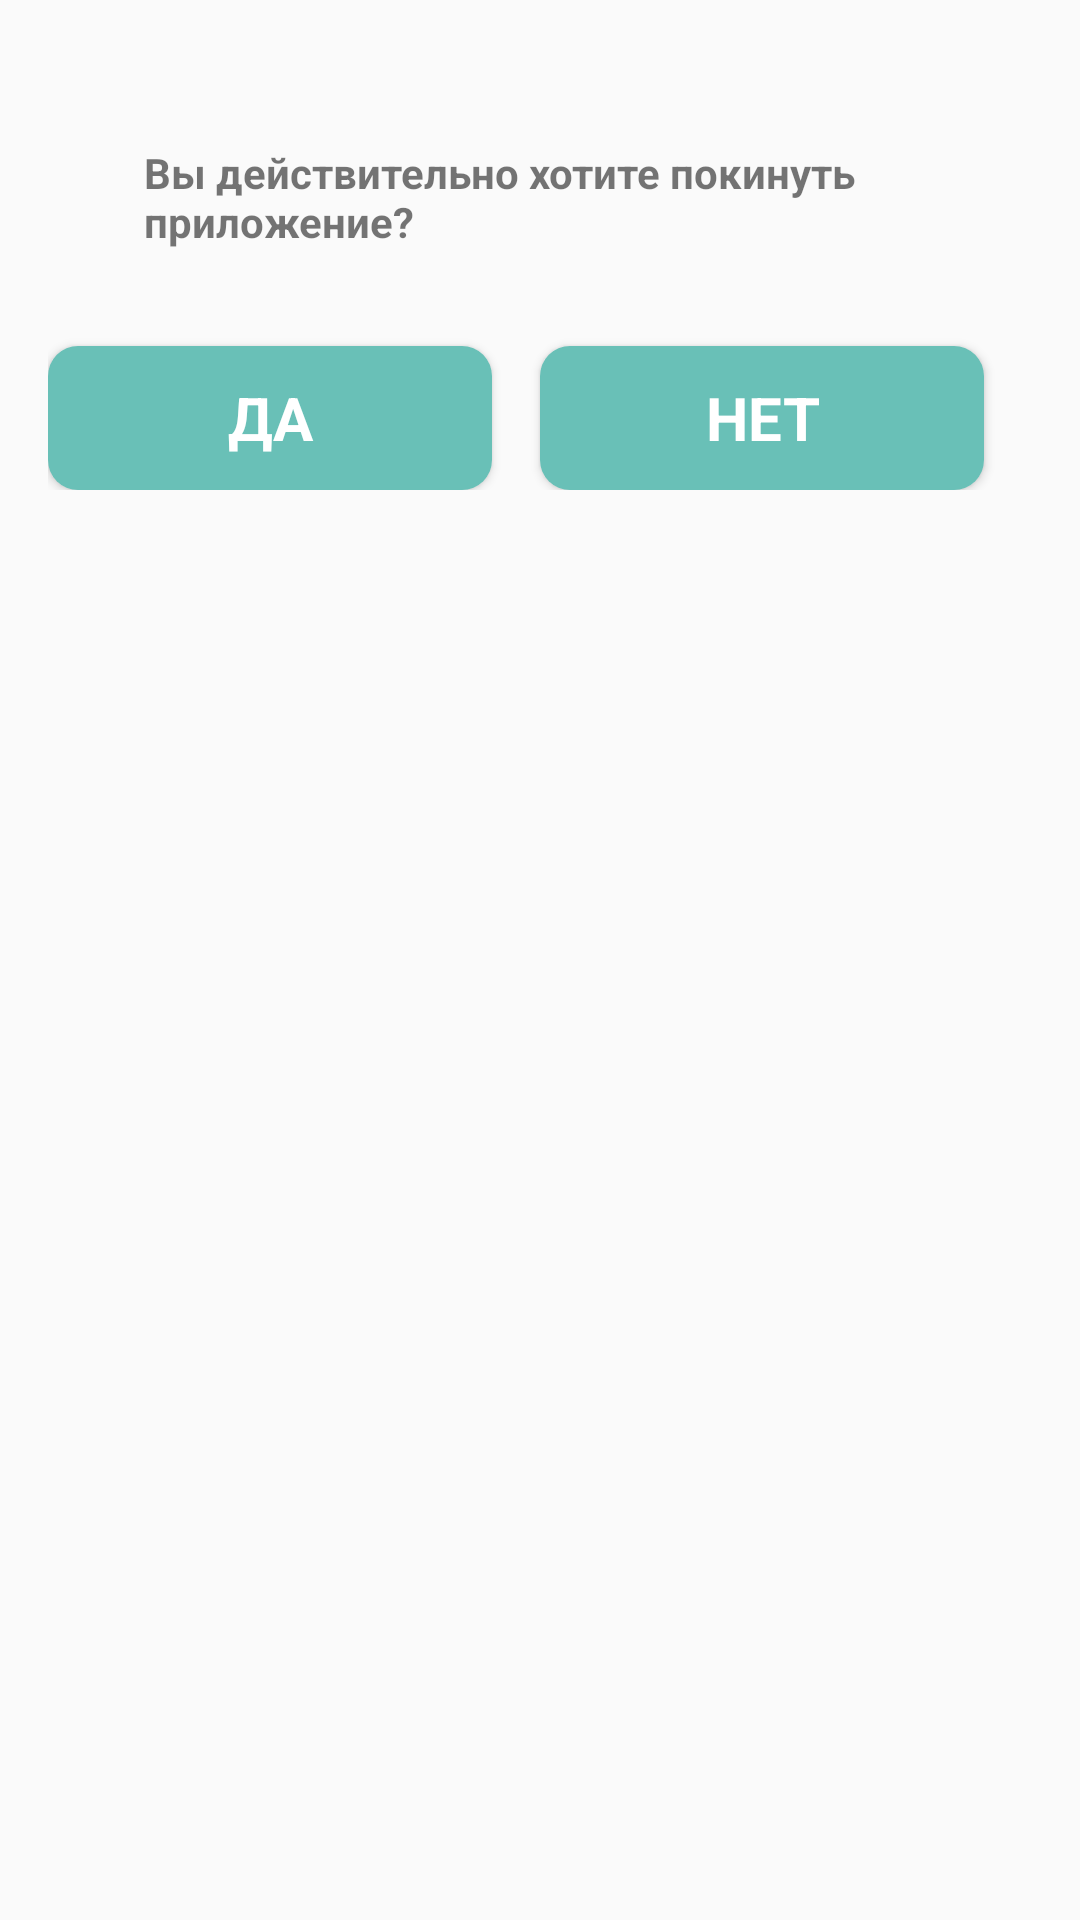

Here is an Android app screen rendered from its layout file. Give the layout XML and the strings, colors and styles it references.
<!-- AndroidManifest.xml: application theme AppTheme -->
<!-- res/layout/exit_dialog_layout.xml -->
<?xml version="1.0" encoding="utf-8"?>
<LinearLayout
    xmlns:android="http://schemas.android.com/apk/res/android"
    android:orientation="vertical"
    android:layout_width="match_parent"
    android:layout_height="match_parent"
    android:paddingLeft="@dimen/activity_horizontal_margin"
    android:paddingRight="@dimen/activity_horizontal_margin"
    android:paddingTop="@dimen/activity_vertical_margin"
    android:paddingBottom="@dimen/activity_vertical_margin"
    >

    <TextView
        android:layout_width="wrap_content"
        android:layout_height="wrap_content"
        android:layout_gravity="center"
        android:layout_marginTop="@dimen/big_margin"
        android:paddingLeft="@dimen/big_margin"
        android:paddingRight="@dimen/big_margin"
        android:textStyle="bold"
        android:text = "@string/leave_text" />

    <LinearLayout
        android:orientation="horizontal"
        android:layout_width="match_parent"
        android:layout_height="wrap_content"
        android:weightSum="2">

    <Button
        android:id="@+id/btn_yes"
        android:layout_marginTop="@dimen/big_margin"
        android:layout_marginRight="@dimen/activity_horizontal_margin"
        android:layout_width="match_parent"
        android:layout_height="wrap_content"
        android:layout_weight="1"
        style="@style/ButtonStyle"
        android:text = "@string/btn_yes"/>

    <Button
        android:id="@+id/btn_no"
        android:layout_marginTop="@dimen/big_margin"
        android:layout_marginRight="@dimen/activity_horizontal_margin"
        android:layout_width="match_parent"
        android:layout_height="wrap_content"
        android:layout_weight="1"
        style="@style/ButtonStyle"
        android:text = "@string/btn_no"/>
    </LinearLayout>

</LinearLayout>
<!-- resources referenced by this layout -->
<resources>
  <dimen name="activity_horizontal_margin">16dp</dimen>
  <dimen name="activity_vertical_margin">16dp</dimen>
  <dimen name="big_margin">32dp</dimen>
  <string name="btn_no">НЕТ</string>
  <string name="btn_yes">ДА</string>
  <string name="leave_text">Вы действительно хотите покинуть приложение?</string>
  <style name="ButtonStyle" parent="Theme.AppCompat.Light.DarkActionBar">
          
          <item name="android:background">@drawable/button</item>
          <item name="android:textSize">20dp</item>
          <item name="android:textStyle">bold</item>
          <item name="android:textColor">@color/white</item>
      </style>
  <style name="AppTheme" parent="Theme.AppCompat.Light.DarkActionBar">
          
      </style>
  <!-- drawable button (drawable) -->
  <?xml version="1.0" encoding="utf-8"?>
  <selector
      xmlns:android="http://schemas.android.com/apk/res/android">
      <item android:state_pressed="true" >
          <shape>
              <solid android:color="@color/dark_button_color"/>
              <corners android:radius="10.0dip" />
          </shape>
      </item>
  
      <item android:state_focused="true" >
          <shape>
              <solid android:color="@color/dark_button_color"/>
              <corners android:radius="10.0dip" />
          </shape>
      </item>
  
      <item>
          <shape>
              <solid android:color="@color/button_color"/>
              <corners android:radius="10.0dip" />
          </shape>
      </item>
  </selector>
  <item name="white" type="color">#FFFFFF</item>
  <item name="dark_button_color" type="color">#008B7E</item>
  <item name="button_color" type="color">#69C0B7</item>
</resources>
